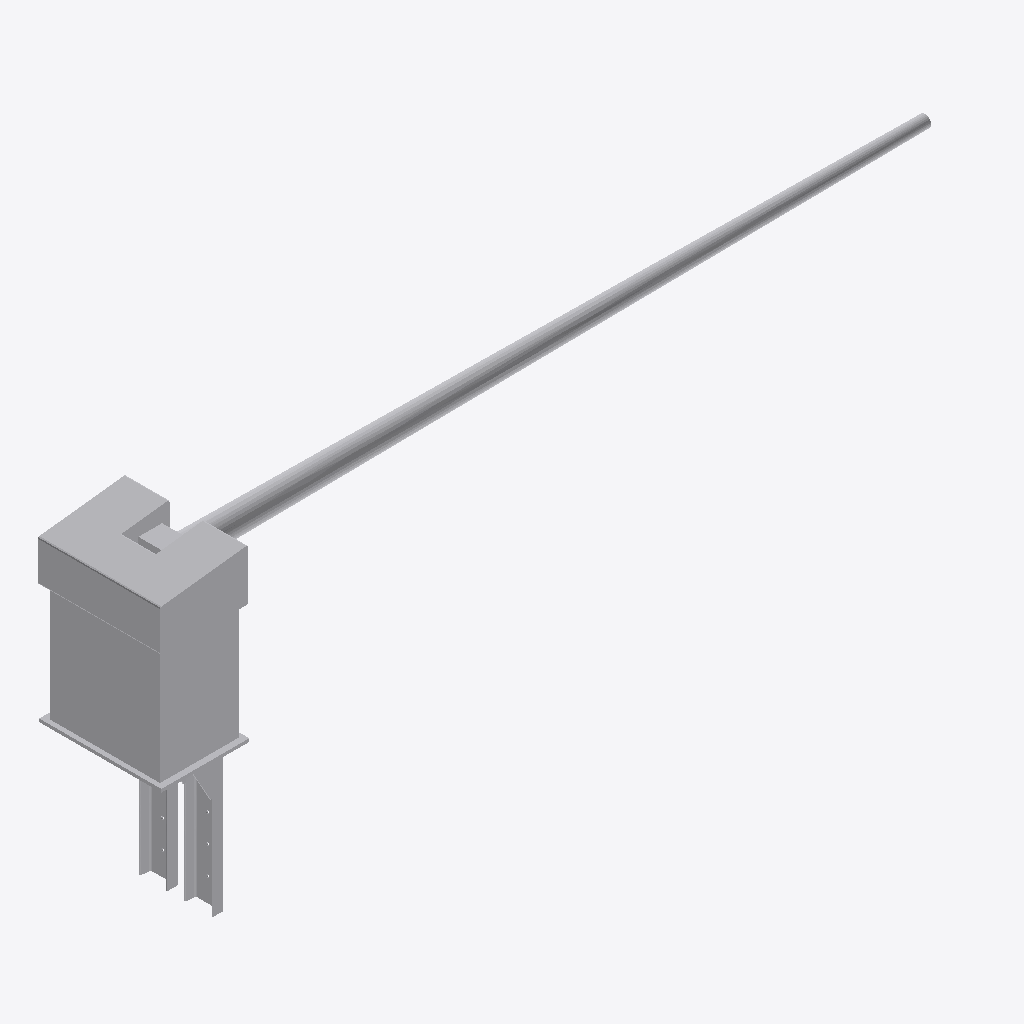
Isometric view of an IFC building model (IFC-SPF (STEP), schema IFC2X3, length unit millimetre), seen from the south-west, elements coloured by IFC class: 1 other element (light grey).
Extent 5.2 m × 0.8 m × 2.1 m (x, y, z). Storeys (1): Level 1 at 0.00 m. Elements (1): 1 IfcBuildingElementProxy.

HEADER;
FILE_DESCRIPTION(('ViewDefinition [CoordinationView]'),'2;1');
FILE_NAME('Project  Number','2022-02-11T15:31:49',(''),(''),'The EXPRESS Data Manager Version 5.02.0100.07 : ','24.40.39600.0000 - Exporter 20.0.0.364 - Default','');
FILE_SCHEMA(('IFC2X3'));
ENDSEC;
DATA;
#108=IFCPROJECT('0grlmluRv1qfS9NIm_r6QA',#41,'Project  Number',$,$,'Project Name','Project  Status',(#97,#105),#92);
#13677=IFCSITE('0grlmluRv1qfS9NIm_r6Q8',#41,'Default',$,$,#13674,$,$,.ELEMENT.,(42,21,31,181945),(-71,-3,-24,-263305),0.0,$,$);
#118=IFCBUILDING('0grlmluRv1qfS9NIm_r6QB',#41,'',$,$,#32,$,'',.ELEMENT.,$,$,$);
#127=IFCBUILDINGSTOREY('0grlmluRv1qfS9NIp1Awfr',#41,'Level 1',$,'Level:8mm Head',#125,$,'Level 1',.ELEMENT.,0.0);
#13581=IFCBUILDINGELEMENTPROXY('1bEELnDU5FtAP$JiGoUUYN',#41,'Family1:Standard:205289',$,'Family1:Standard',#13579,#13574,'205289',$);
ENDSEC;
